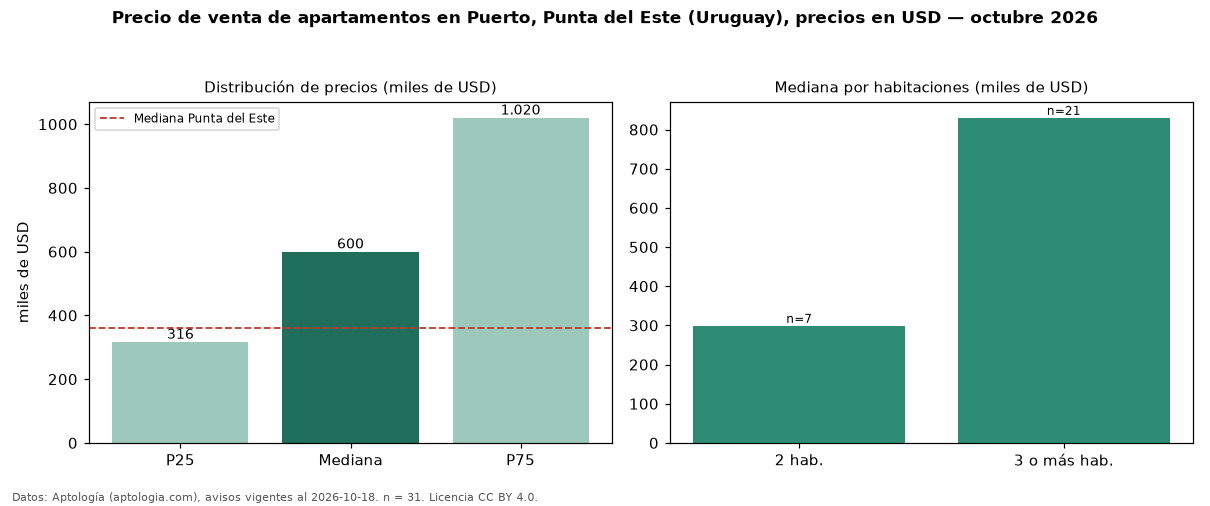

The data file committed next to this chart (first rows):
seccion, metrica, valor, moneda, n
precio, p25, 316500, USD, 31
precio, mediana, 600000, USD, 31
precio, p75, 1020000, USD, 31
precio, minimo, 160000, USD, 31
precio, maximo, 2600000, USD, 31
banos, mediana_banos, 3.0, , 
habitaciones, 2, 299000, USD, 7
habitaciones, 3+, 830000, USD, 21
ciudad, mediana_ciudad_referencia, 360000, USD, 
ciudad, mediana_m2_ciudad, 3604, USD, 
fuente, fecha_datos, 2026-10-18, , 
fuente, atribucion, https://www.aptologia.com/uy/venta/punta…, , 
fuente, licencia, CC BY 4.0, , 
